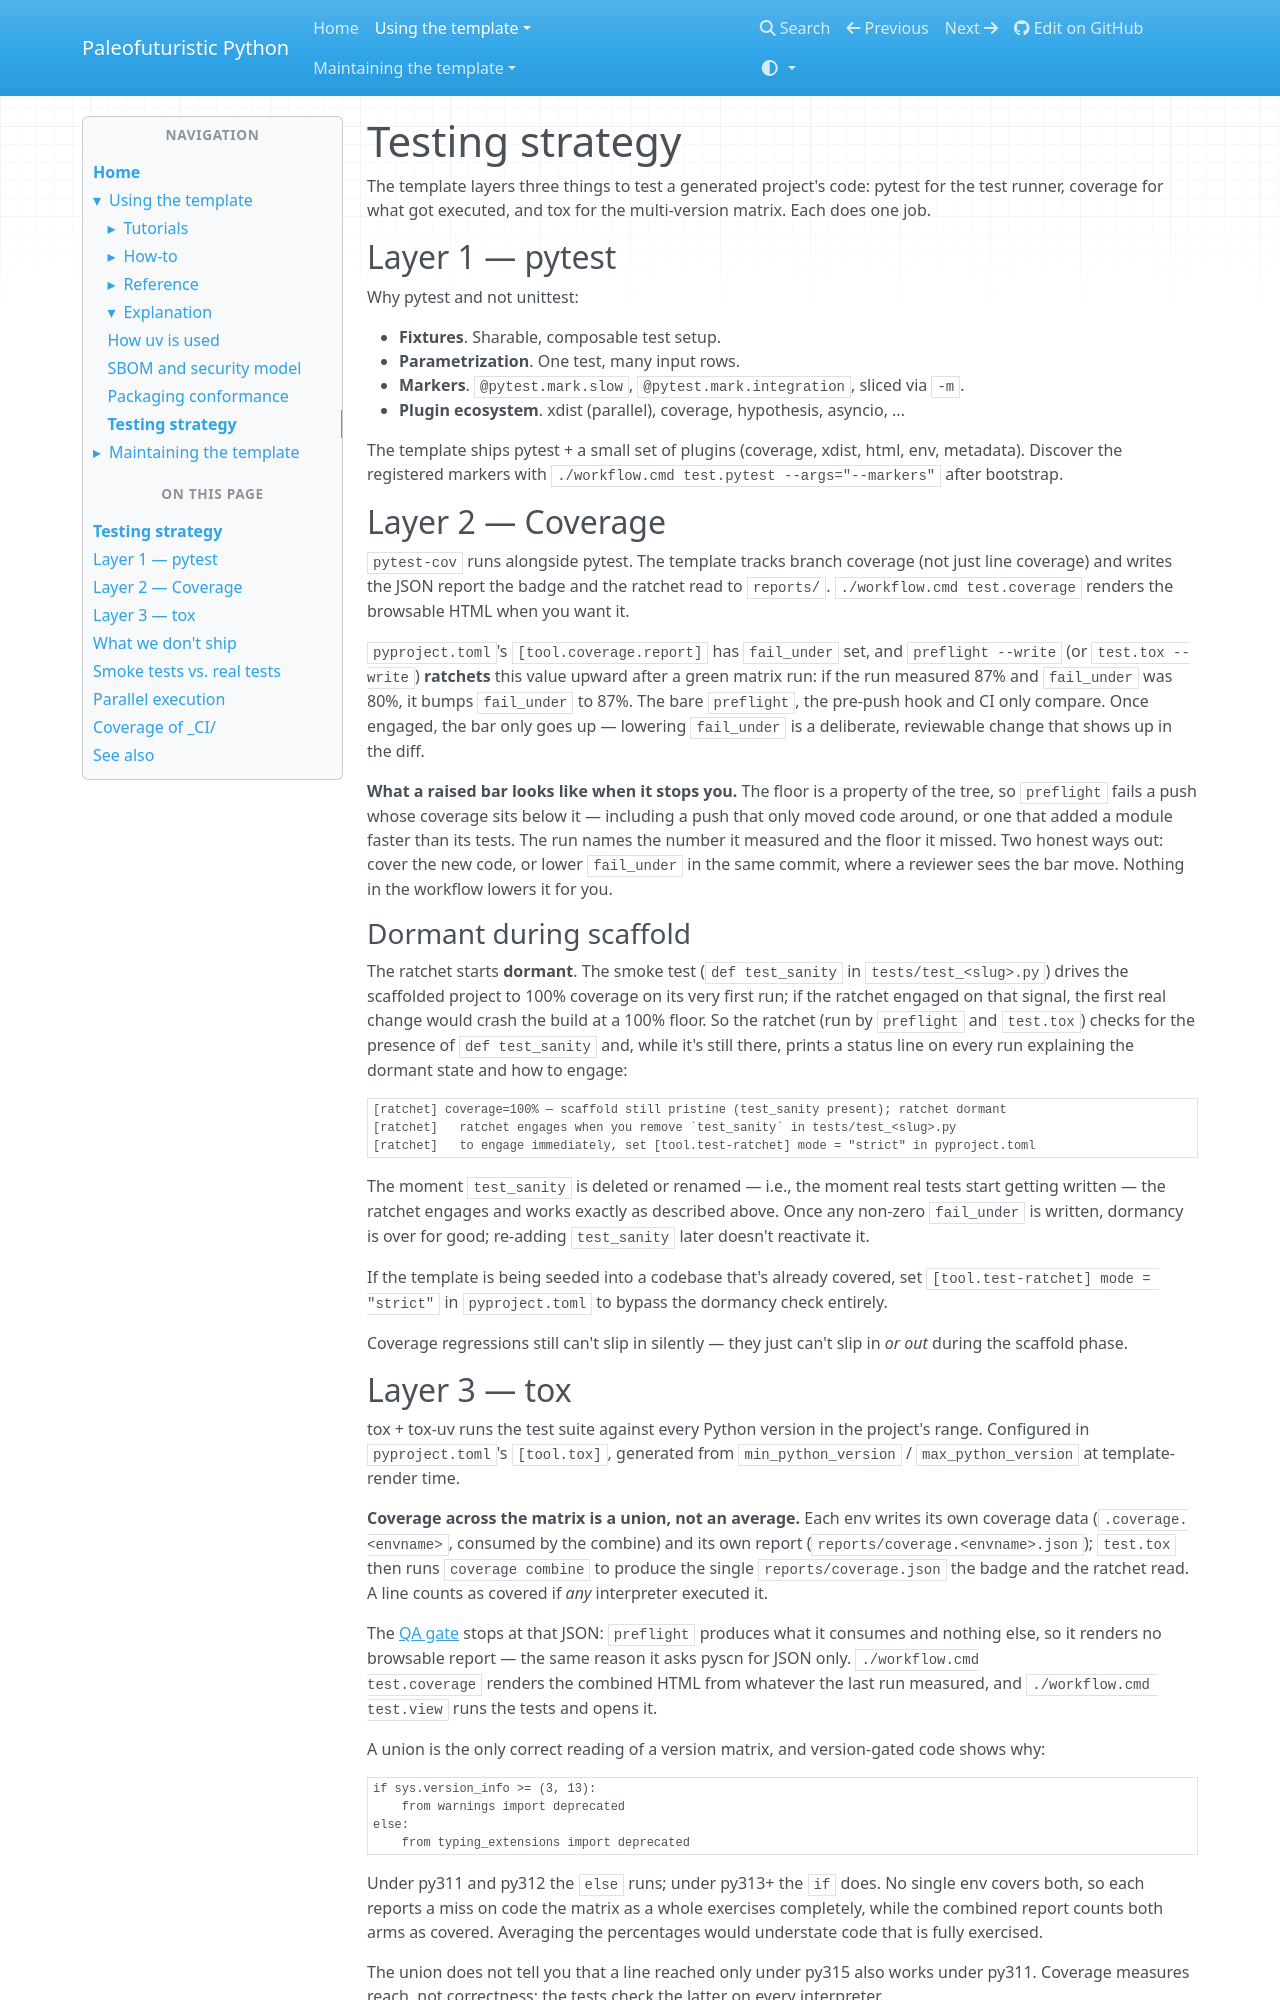

repository: costastf/paleofuturistic_python · page: using/explanation/testing-strategy.html · generator: mkdocs

# Testing strategy

The template layers three things to test a generated project's code: pytest for the test runner, coverage for what got executed, and tox for the multi-version matrix. Each does one job.

## Layer 1 — pytest

Why pytest and not unittest:

- **Fixtures**. Sharable, composable test setup.
- **Parametrization**. One test, many input rows.
- **Markers**. `@pytest.mark.slow`, `@pytest.mark.integration`, sliced via `-m`.
- **Plugin ecosystem**. xdist (parallel), coverage, hypothesis, asyncio, ...

The template ships pytest + a small set of plugins (coverage, xdist, html, env, metadata). Discover the registered markers with `./workflow.cmd test.pytest --args="--markers"` after bootstrap.

## Layer 2 — Coverage

`pytest-cov` runs alongside pytest. The template tracks branch coverage (not just line coverage) and writes the JSON report the badge and the ratchet read to `reports/`. `./workflow.cmd test.coverage` renders the browsable HTML when you want it.

`pyproject.toml`'s `[tool.coverage.report]` has `fail_under` set, and `preflight --write` (or `test.tox --write`) **ratchets** this value upward after a green matrix run: if the run measured 87% and `fail_under` was 80%, it bumps `fail_under` to 87%. The bare `preflight`, the pre-push hook and CI only compare. Once engaged, the bar only goes up — lowering `fail_under` is a deliberate, reviewable change that shows up in the diff.

**What a raised bar looks like when it stops you.** The floor is a property of the tree, so
`preflight` fails a push whose coverage sits below it — including a push that only moved code
around, or one that added a module faster than its tests. The run names the number it measured
and the floor it missed. Two honest ways out: cover the new code, or lower `fail_under` in the
same commit, where a reviewer sees the bar move. Nothing in the workflow lowers it for you.

### Dormant during scaffold

The ratchet starts **dormant**. The smoke test (`def test_sanity` in `tests/test_<slug>.py`) drives the scaffolded project to 100% coverage on its very first run; if the ratchet engaged on that signal, the first real change would crash the build at a 100% floor. So the ratchet (run by `preflight` and `test.tox`) checks for the presence of `def test_sanity` and, while it's still there, prints a status line on every run explaining the dormant state and how to engage:

```
[ratchet] coverage=100% — scaffold still pristine (test_sanity present); ratchet dormant
[ratchet]   ratchet engages when you remove `test_sanity` in tests/test_<slug>.py
[ratchet]   to engage immediately, set [tool.test-ratchet] mode = "strict" in pyproject.toml
```

The moment `test_sanity` is deleted or renamed — i.e., the moment real tests start getting written — the ratchet engages and works exactly as described above. Once any non-zero `fail_under` is written, dormancy is over for good; re-adding `test_sanity` later doesn't reactivate it.

If the template is being seeded into a codebase that's already covered, set `[tool.test-ratchet] mode = "strict"` in `pyproject.toml` to bypass the dormancy check entirely.

Coverage regressions still can't slip in silently — they just can't slip in *or out* during the scaffold phase.
